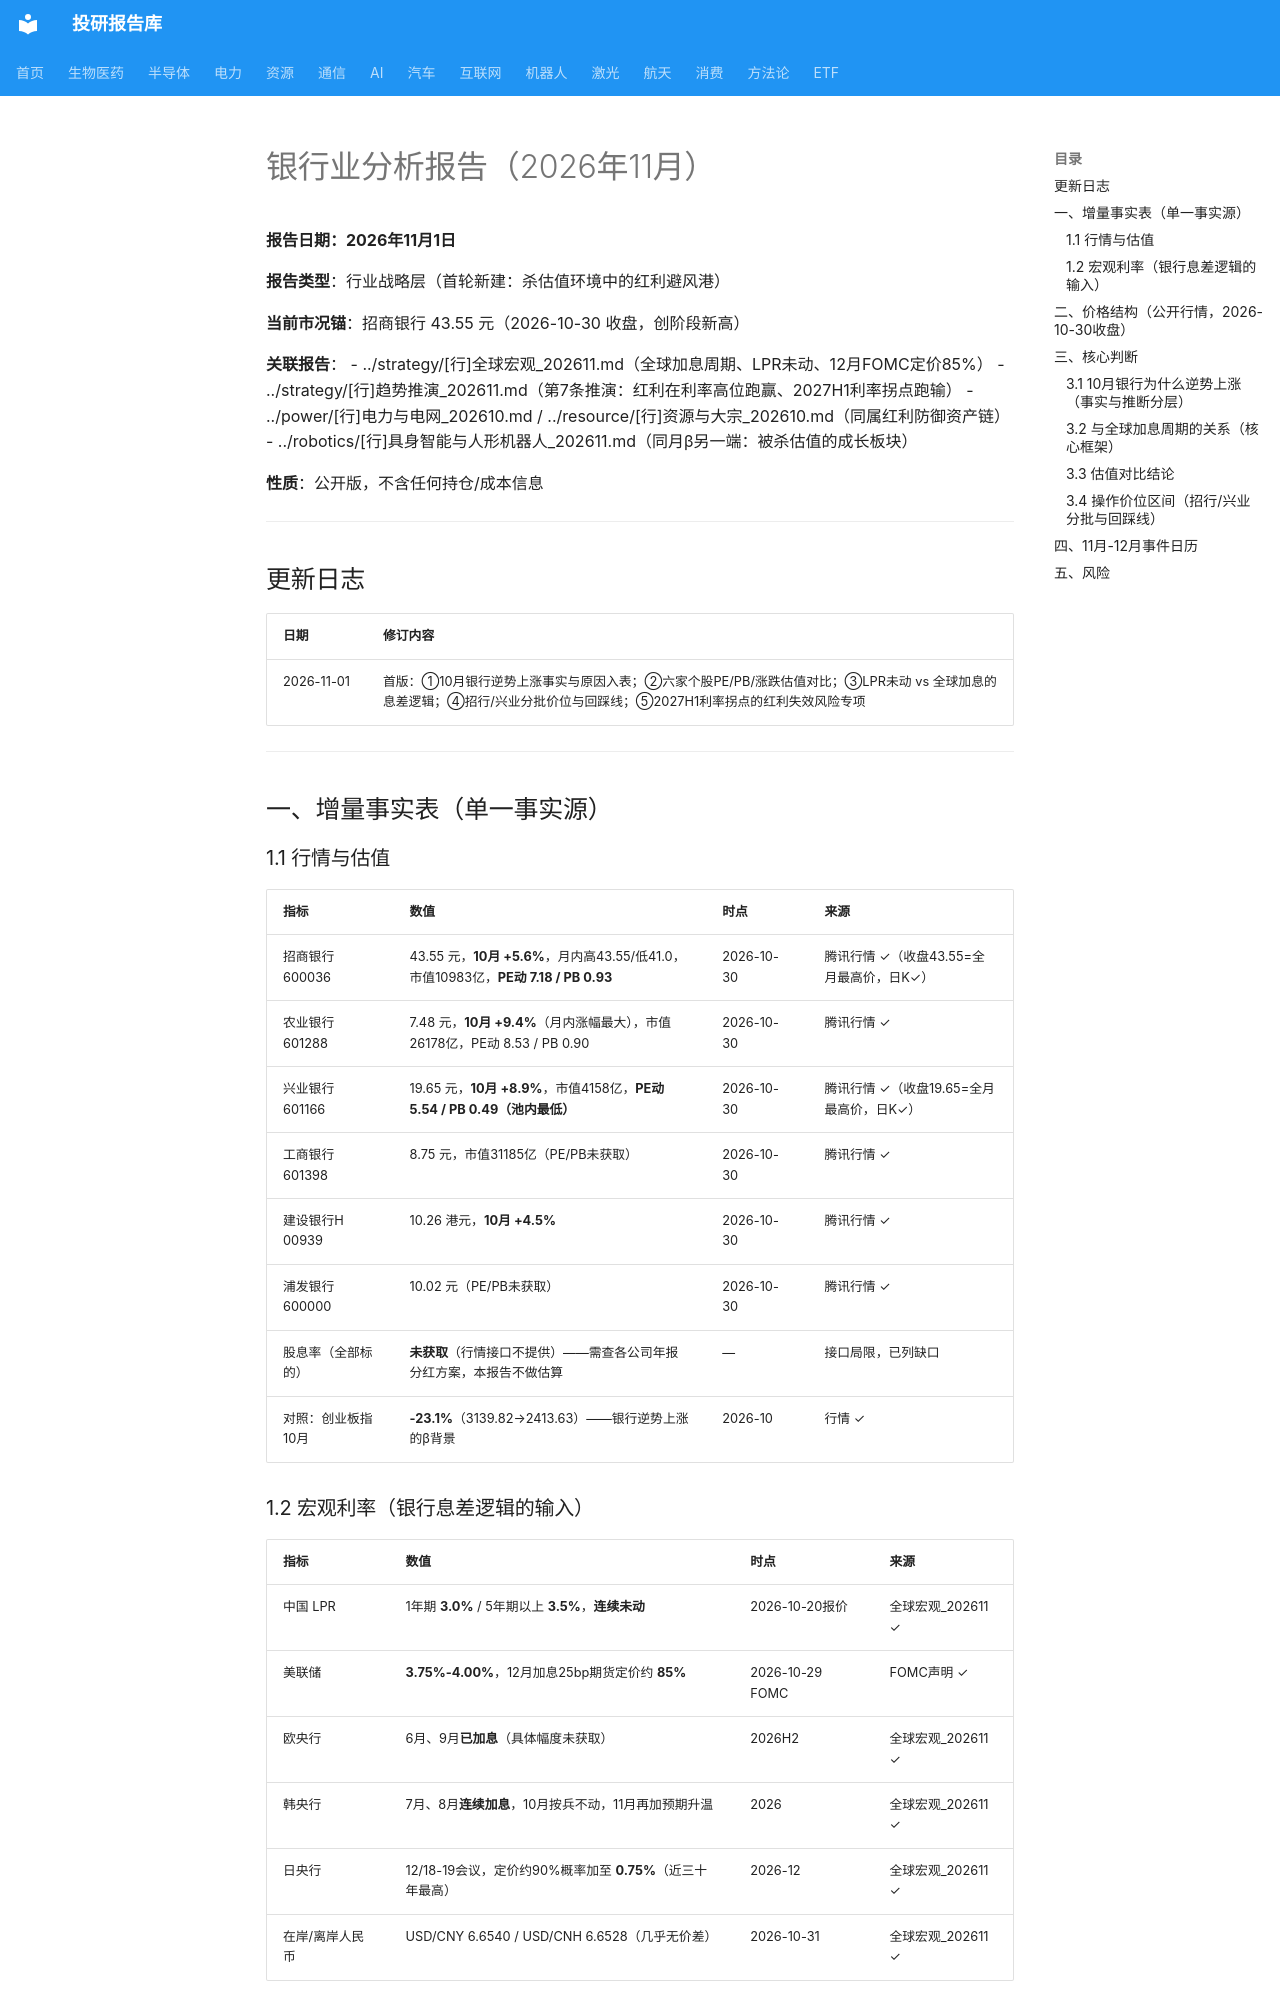

repository: zyxdtk/research · page: sectors/bank/银行业_202611/index.html · generator: mkdocs

# 银行业分析报告（2026年11月）

**报告日期：2026年11月1日**

**报告类型**：行业战略层（首轮新建：杀估值环境中的红利避风港）

**当前市况锚**：招商银行 43.55 元（2026-10-30 收盘，创阶段新高）

**关联报告**：
- ../strategy/[行]全球宏观_202611.md（全球加息周期、LPR未动、12月FOMC定价85%）
- ../strategy/[行]趋势推演_202611.md（第7条推演：红利在利率高位跑赢、2027H1利率拐点跑输）
- ../power/[行]电力与电网_202610.md / ../resource/[行]资源与大宗_202610.md（同属红利防御资产链）
- ../robotics/[行]具身智能与人形机器人_202611.md（同月β另一端：被杀估值的成长板块）

**性质**：公开版，不含任何持仓/成本信息

---

## 更新日志

| 日期 | 修订内容 |
|------|---------|
| 2026-11-01 | 首版：①10月银行逆势上涨事实与原因入表；②六家个股PE/PB/涨跌估值对比；③LPR未动 vs 全球加息的息差逻辑；④招行/兴业分批价位与回踩线；⑤2027H1利率拐点的红利失效风险专项 |

---

## 一、增量事实表（单一事实源）

### 1.1 行情与估值

| 指标 | 数值 | 时点 | 来源 |
|------|------|------|------|
| 招商银行 600036 | 43.55 元，**10月 +5.6%**，月内高43.55/低41.0，市值10983亿，**PE动 7.18 / PB 0.93** | 2026-10-30 | 腾讯行情 ✓（收盘43.55=全月最高价，日K✓） |
| 农业银行 601288 | 7.48 元，**10月 +9.4%**（月内涨幅最大），市值26178亿，PE动 8.53 / PB 0.90 | 2026-10-30 | 腾讯行情 ✓ |
| 兴业银行 601166 | 19.65 元，**10月 +8.9%**，市值4158亿，**PE动 5.54 / PB 0.49（池内最低）** | 2026-10-30 | 腾讯行情 ✓（收盘19.65=全月最高价，日K✓） |
| 工商银行 601398 | 8.75 元，市值31185亿（PE/PB未获取） | 2026-10-30 | 腾讯行情 ✓ |
| 建设银行H 00939 | 10.26 港元，**10月 +4.5%** | 2026-10-30 | 腾讯行情 ✓ |
| 浦发银行 600000 | 10.02 元（PE/PB未获取） | 2026-10-30 | 腾讯行情 ✓ |
| 股息率（全部标的） | **未获取**（行情接口不提供）——需查各公司年报分红方案，本报告不做估算 | — | 接口局限，已列缺口 |
| 对照：创业板指 10月 | **-23.1%**（3139.82→2413.63）——银行逆势上涨的β背景 | 2026-10 | 行情 ✓ |

### 1.2 宏观利率（银行息差逻辑的输入）

| 指标 | 数值 | 时点 | 来源 |
|------|------|------|------|
| 中国 LPR | 1年期 **3.0%** / 5年期以上 **3.5%**，**连续未动** | 2026-10-20报价 | 全球宏观_202611 ✓ |
| 美联储 | **3.75%-4.00%**，12月加息25bp期货定价约 **85%** | 2026-10-29 FOMC | FOMC声明 ✓ |
| 欧央行 | 6月、9月**已加息**（具体幅度未获取） | 2026H2 | 全球宏观_202611 ✓ |
| 韩央行 | 7月、8月**连续加息**，10月按兵不动，11月再加预期升温 | 2026 | 全球宏观_202611 ✓ |
| 日央行 | 12/18-19会议，定价约90%概率加至 **0.75%**（近三十年最高） | 2026-12 | 全球宏观_202611 ✓ |
| 在岸/离岸人民币 | USD/CNY 6.6540 / USD/CNH 6.6528（几乎无价差） | 2026-10-31 | 全球宏观_202611 ✓ |
